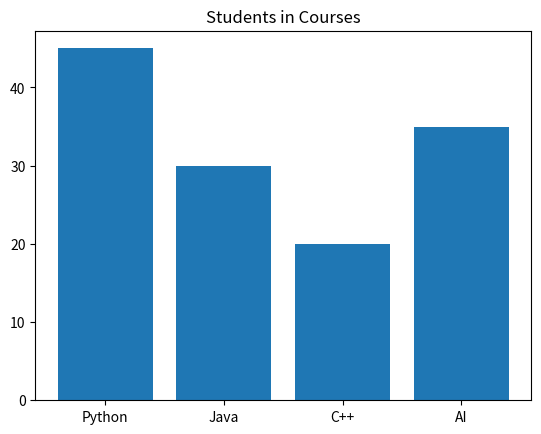

Write the Python code that produced this figure.
import matplotlib.pyplot as plt

subjects = ["Python", "Java", "C++", "AI"]
students = [45, 30, 20, 35]

plt.bar(subjects, students)

plt.title("Students in Courses")

plt.show()
